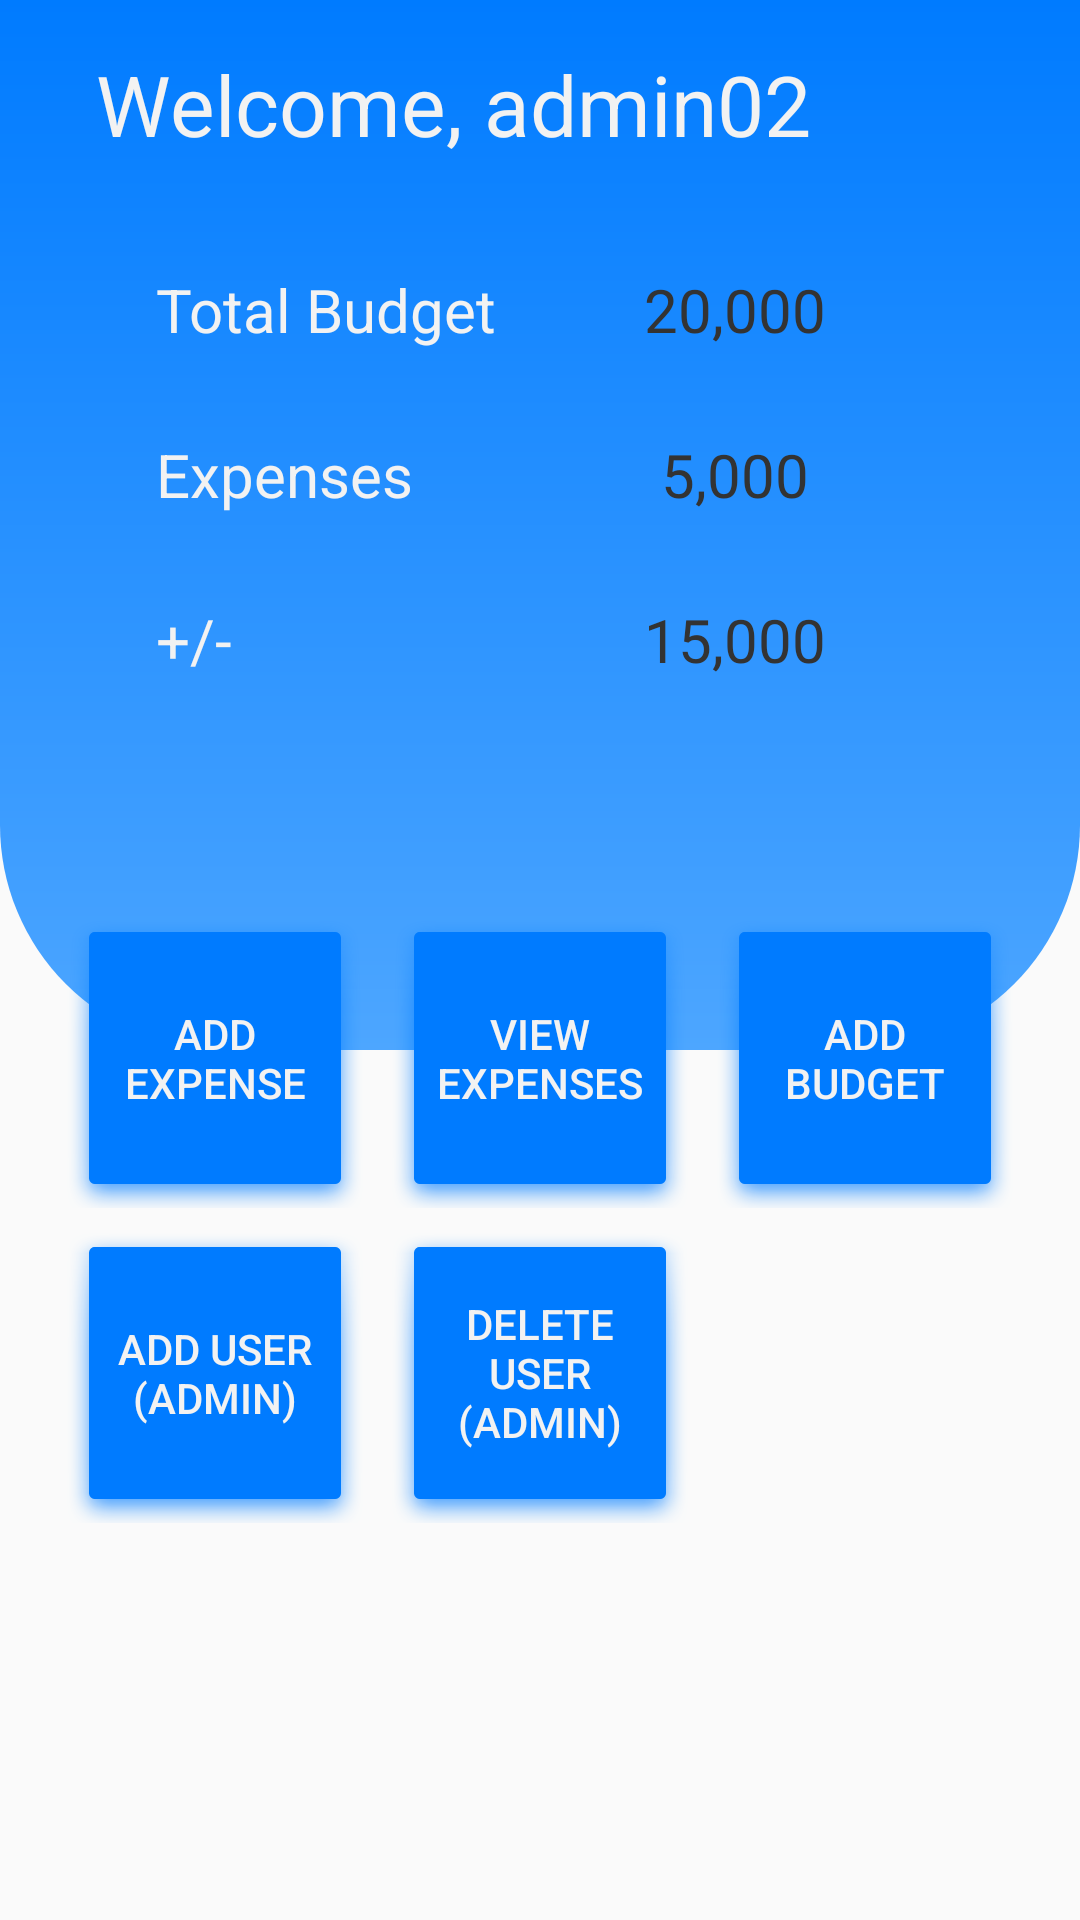

Layout XML and referenced resources for this Android screen:
<!-- AndroidManifest.xml: application theme Theme.PersonalFinanceTracker -->
<!-- res/layout/activity_dashboard.xml -->
<?xml version="1.0" encoding="utf-8"?>
<androidx.constraintlayout.widget.ConstraintLayout xmlns:android="http://schemas.android.com/apk/res/android"
    xmlns:app="http://schemas.android.com/apk/res-auto"
    xmlns:tools="http://schemas.android.com/tools"
    android:id="@+id/main"
    android:layout_width="match_parent"
    android:layout_height="match_parent"
    tools:context=".DashboardActivity">

    <View
        android:id="@+id/top_bg_view"
        android:layout_width="match_parent"
        android:layout_height="350dp"
        android:background="@drawable/bg_design"
        app:layout_constraintTop_toTopOf="parent"/>

    <TextView
        android:id="@+id/DashboardTitleView"
        android:layout_width="match_parent"
        android:layout_height="wrap_content"
        android:textSize="28sp"
        android:textColor="@color/light_gray"
        app:layout_constraintTop_toTopOf="parent"
        app:layout_constraintStart_toStartOf="parent"
        app:layout_constraintEnd_toEndOf="parent"
        android:layout_marginStart="32dp"
        android:layout_marginTop="16dp"
        android:text="Welcome, admin02"/>

    <TextView
        android:id="@+id/TotalBudgetLabelTextView"
        android:layout_width="match_parent"
        android:layout_height="50dp"
        android:text="Total Budget"
        android:paddingLeft="12dp"
        android:gravity="center_vertical"
        android:textColor="@color/light_gray"
        android:textSize="20sp"
        app:layout_constraintTop_toBottomOf="@+id/DashboardTitleView"
        android:layout_marginTop="25dp"
        android:layout_marginLeft="40dp"/>

    <TextView
        android:layout_width="150dp"
        android:layout_height="50dp"
        android:gravity="center"
        android:textColor="@color/dark_gray"
        android:background="@drawable/dashboard_bg_border"
        android:textSize="20sp"
        android:text="20,000"
        android:layout_marginEnd="40dp"
        app:layout_constraintTop_toTopOf="@+id/TotalBudgetLabelTextView"
        app:layout_constraintEnd_toEndOf="parent"/>

    <TextView
        android:layout_width="150dp"
        android:layout_height="50dp"
        android:gravity="center"
        android:textColor="@color/dark_gray"
        android:background="@drawable/dashboard_bg_border"
        android:textSize="20sp"
        android:text="5,000"
        android:layout_marginEnd="40dp"
        app:layout_constraintTop_toTopOf="@+id/ExpensesLabelTextView"
        app:layout_constraintEnd_toEndOf="parent"/>

    <TextView
        android:id="@+id/ExpensesLabelTextView"
        android:layout_width="match_parent"
        android:layout_height="50dp"
        android:text="Expenses"
        android:paddingLeft="12dp"
        android:gravity="center_vertical"
        android:textColor="@color/light_gray"
        android:textSize="20sp"
        app:layout_constraintTop_toBottomOf="@+id/TotalBudgetLabelTextView"
        android:layout_marginTop="5dp"
        android:layout_marginLeft="40dp"/>

    <TextView
        android:id="@+id/DiffLabelTextView"
        android:layout_width="match_parent"
        android:layout_height="50dp"
        android:text="+/-"
        android:paddingLeft="12dp"
        android:gravity="center_vertical"
        android:textColor="@color/light_gray"
        android:textSize="20sp"
        app:layout_constraintTop_toBottomOf="@+id/ExpensesLabelTextView"
        android:layout_marginTop="5dp"
        android:layout_marginLeft="40dp"/>

    <TextView
        android:layout_width="150dp"
        android:layout_height="50dp"
        android:gravity="center"
        android:textColor="@color/dark_gray"
        android:background="@drawable/dashboard_bg_border"
        android:textSize="20sp"
        android:text="15,000"
        android:layout_marginEnd="40dp"
        app:layout_constraintTop_toTopOf="@+id/DiffLabelTextView"
        app:layout_constraintEnd_toEndOf="parent"/>

    <GridLayout
        android:id="@+id/MainGridView"
        android:layout_width="325dp"
        android:layout_height="210dp"
        app:layout_constraintTop_toBottomOf="@+id/top_bg_view"
        android:layout_marginTop="-50dp"
        app:layout_constraintStart_toStartOf="parent"
        app:layout_constraintEnd_toEndOf="parent"
        android:columnCount="3"
        android:rowCount="2">

        <Button
            android:id="@+id/NewExpenseButton"
            android:layout_gravity="center"
            android:backgroundTint="@color/primary_blue"
            android:background="@android:drawable/dialog_holo_light_frame"
            android:text="Add Expense"
            android:textSize="14sp"
            android:textColor="@color/light_gray"
            android:layout_columnWeight="1"
            android:layout_rowWeight="1"
            android:layout_height="100dp"
            android:layout_width="100dp"
            />

        <Button
            android:layout_gravity="center"
            android:backgroundTint="@color/primary_blue"
            android:background="@android:drawable/dialog_holo_light_frame"
            android:layout_columnWeight="1"
            android:textColor="@color/light_gray"
            android:text="View Expenses"
            android:textSize="14sp"
            android:layout_rowWeight="1"
            android:layout_height="100dp"
            android:layout_width="100dp"
            />

        <Button
            android:id="@+id/AddBudgetButton"
            android:layout_gravity="center"
            android:layout_columnWeight="1"
            android:backgroundTint="@color/primary_blue"
            android:background="@android:drawable/dialog_holo_light_frame"
            android:text="Add Budget"
            android:textColor="@color/light_gray"
            android:textSize="14sp"
            android:layout_rowWeight="1"
            android:layout_height="100dp"
            android:layout_width="100dp"
            />

        <Button
            android:layout_gravity="center"
            android:layout_columnWeight="1"
            android:text="Add User (ADMIN)"
            android:textColor="@color/light_gray"
            android:backgroundTint="@color/primary_blue"
            android:background="@android:drawable/dialog_holo_light_frame"
            android:textSize="14sp"
            android:layout_rowWeight="1"
            android:layout_height="100dp"
            android:layout_width="100dp"
            />

        <Button
            android:layout_gravity="center"
            android:layout_columnWeight="1"
            android:text="Delete User (ADMIN)"
            android:textColor="@color/light_gray"
            android:backgroundTint="@color/primary_blue"
            android:background="@android:drawable/dialog_holo_light_frame"
            android:textSize="14sp"
            android:layout_rowWeight="1"
            android:layout_height="100dp"
            android:layout_width="100dp"
            />

    </GridLayout>

</androidx.constraintlayout.widget.ConstraintLayout>
<!-- resources referenced by this layout -->
<resources>
  <color name="dark_gray">#333333</color>
  <color name="light_gray">#f2f2f2</color>
  <color name="primary_blue">#007bff</color>
  <!-- drawable bg_design (drawable) -->
  <?xml version="1.0" encoding="utf-8"?>
  <shape xmlns:android="http://schemas.android.com/apk/res/android">
  
      <corners android:bottomLeftRadius="75dp"
          android:bottomRightRadius="75dp"/>
      <gradient android:startColor="@color/primary_blue"
          android:endColor="@color/light_blue"
          android:angle="270"/>
  </shape>
  <style name="Theme.PersonalFinanceTracker" parent="Base.Theme.PersonalFinanceTracker" />
  <color name="light_blue">#4da6ff</color>
  <style name="Base.Theme.PersonalFinanceTracker" parent="Theme.MaterialComponents.DayNight.NoActionBar.Bridge">
          
          
  
      </style>
</resources>
